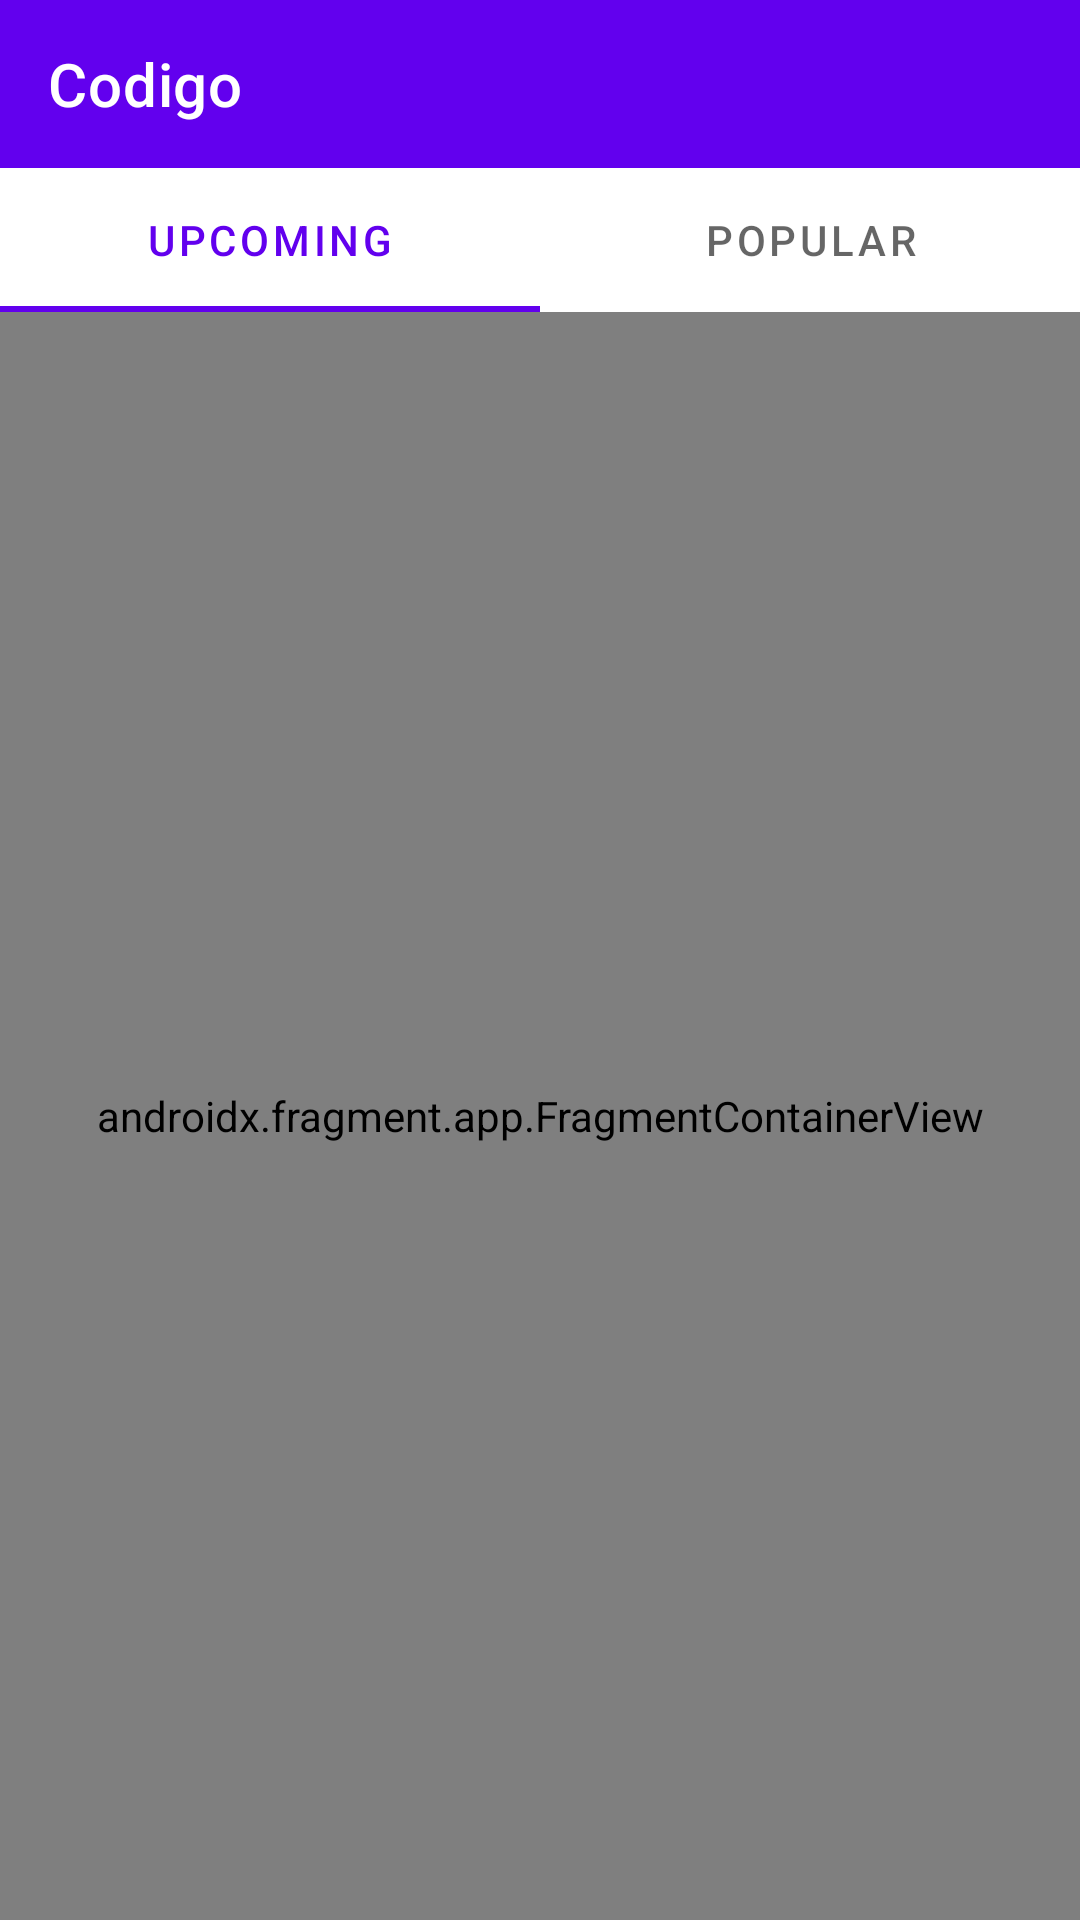

Produce the Android XML layout that renders to this screen, including the resource entries it uses.
<!-- AndroidManifest.xml: application theme Theme.CodigoCodeTest -->
<!-- res/layout/activity_home.xml -->
<?xml version="1.0" encoding="utf-8"?>
<androidx.constraintlayout.widget.ConstraintLayout xmlns:android="http://schemas.android.com/apk/res/android"
    xmlns:app="http://schemas.android.com/apk/res-auto"
    android:layout_width="match_parent"
    android:layout_height="match_parent">

    <include
        android:id="@+id/include"
        layout="@layout/toolbar"
        app:layout_constraintEnd_toEndOf="parent"
        app:layout_constraintStart_toStartOf="parent"
        app:layout_constraintTop_toTopOf="parent" />

    <com.google.android.material.tabs.TabLayout
        android:id="@+id/tblHome"
        android:layout_width="match_parent"
        android:layout_height="0dp"
        app:layout_constraintEnd_toEndOf="parent"
        app:layout_constraintStart_toStartOf="parent"
        app:layout_constraintTop_toBottomOf="@id/include"
        app:tabGravity="fill"
        app:tabMaxWidth="0dp"
        app:tabMode="fixed"
        app:tabPaddingBottom="0dp"
        app:tabPaddingEnd="0dp"
        app:tabPaddingStart="0dp"
        app:tabPaddingTop="0dp">

        <com.google.android.material.tabs.TabItem
            android:layout_width="wrap_content"
            android:layout_height="wrap_content"
            android:text="Upcoming" />

        <com.google.android.material.tabs.TabItem
            android:layout_width="wrap_content"
            android:layout_height="wrap_content"
            android:text="Popular" />

    </com.google.android.material.tabs.TabLayout>

    <androidx.fragment.app.FragmentContainerView
        android:id="@+id/fcvHome"
        android:name="androidx.navigation.fragment.NavHostFragment"
        android:layout_width="match_parent"
        android:layout_height="0dp"
        app:defaultNavHost="true"
        app:layout_constraintBottom_toBottomOf="parent"
        app:layout_constraintEnd_toEndOf="parent"
        app:layout_constraintStart_toStartOf="parent"
        app:layout_constraintTop_toBottomOf="@+id/tblHome"
        app:navGraph="@navigation/home_nav_graph" />

</androidx.constraintlayout.widget.ConstraintLayout>
<!-- res/layout/toolbar.xml (included above) -->
<?xml version="1.0" encoding="utf-8"?>
<androidx.coordinatorlayout.widget.CoordinatorLayout xmlns:android="http://schemas.android.com/apk/res/android"
    xmlns:app="http://schemas.android.com/apk/res-auto"
    android:layout_width="match_parent"
    android:layout_height="wrap_content">

    <com.google.android.material.appbar.AppBarLayout
        android:layout_width="match_parent"
        android:layout_height="wrap_content">

        <androidx.appcompat.widget.Toolbar
            android:id="@+id/tlbToolbar"
            android:layout_width="match_parent"
            android:layout_height="?attr/actionBarSize"
            app:title="Codigo"
            app:titleTextColor="@color/white" />
    </com.google.android.material.appbar.AppBarLayout>
</androidx.coordinatorlayout.widget.CoordinatorLayout>
<!-- resources referenced by this layout -->
<resources>
  <style name="Theme.CodigoCodeTest" parent="Theme.MaterialComponents.DayNight.NoActionBar">
          
          <item name="colorPrimary">@color/purple_500</item>
          <item name="colorPrimaryVariant">@color/purple_700</item>
          <item name="colorOnPrimary">@color/white</item>
          
          <item name="colorSecondary">@color/teal_200</item>
          <item name="colorSecondaryVariant">@color/teal_700</item>
          <item name="colorOnSecondary">@color/black</item>
          
          <item name="android:statusBarColor" tools:targetApi="l">?attr/colorPrimaryVariant</item>
          
      </style>
  <!-- not gathered from this repository: default colours our renderer supplied (Android Studio template values) -->
  <color name="purple_500">#FF6200EE</color>
  <color name="purple_700">#FF3700B3</color>
  <color name="teal_200">#FF03DAC5</color>
  <color name="teal_700">#FF018786</color>
  <color name="black">#FF000000</color>
  <color name="white">#FFFFFFFF</color>
</resources>
